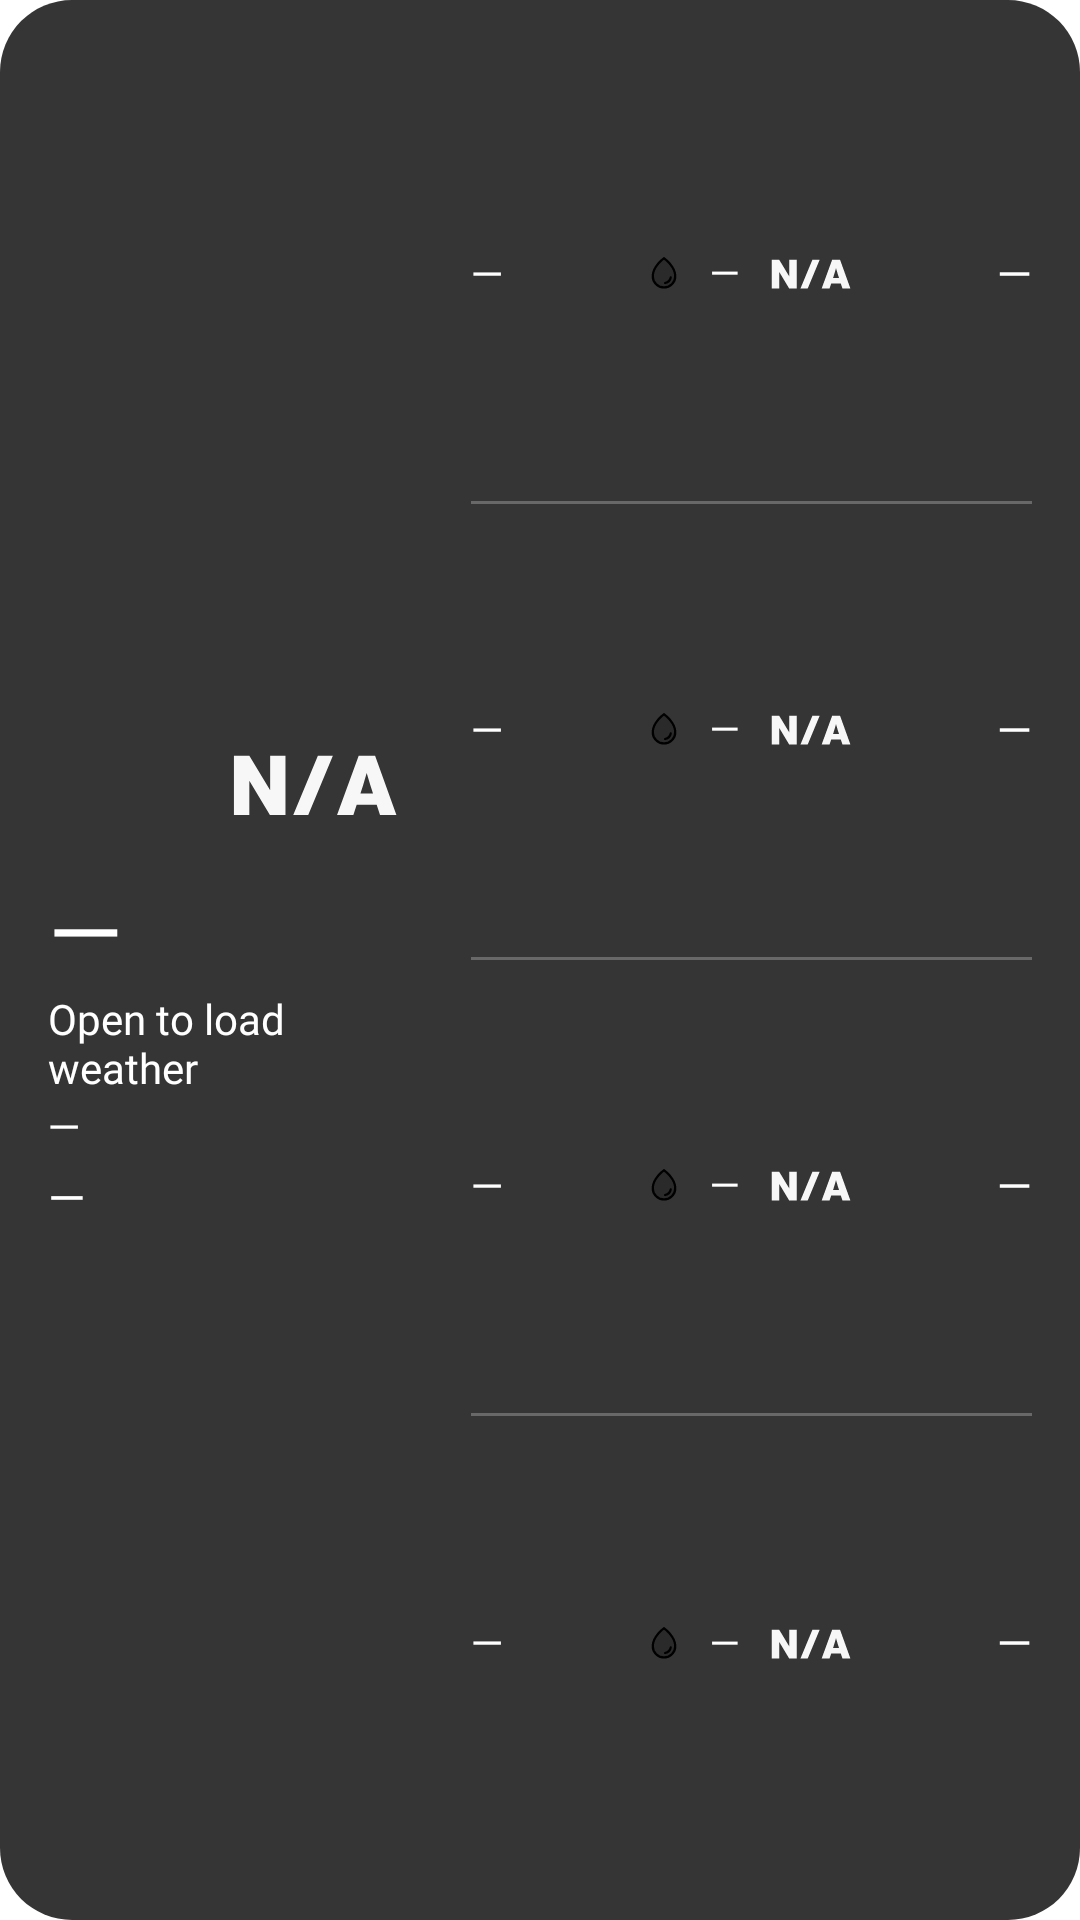

Reconstruct the res/layout file that produces this screen, plus the resources it refers to.
<!-- AndroidManifest.xml: application theme Theme.Obviouslyweather -->
<!-- res/layout/weather_widget_daily.xml -->
<?xml version="1.0" encoding="utf-8"?>
 <LinearLayout xmlns:android="http://schemas.android.com/apk/res/android" xmlns:tools="http://schemas.android.com/tools" tools:ignore="NestedWeights" android:id="@android:id/background" android:layout_width="match_parent" android:layout_height="match_parent" android:background="@drawable/widget_background_dark" android:padding="16dp" android:orientation="horizontal" android:baselineAligned="false" android:layoutDirection="locale">
 <LinearLayout android:id="@+id/widget_summary" android:layout_width="0dp" android:layout_height="match_parent" android:layout_weight="0.43" android:orientation="vertical" android:gravity="center_vertical" android:paddingStart="0dp" android:paddingEnd="12dp">
 <ImageView android:id="@+id/widget_current_icon" android:layout_width="80dp" android:layout_height="62dp" android:layout_gravity="end" android:scaleType="fitCenter" android:src="@drawable/widget_not_available" android:contentDescription="@string/widget_condition"/>
 <TextView android:id="@+id/widget_temperature" android:layout_width="match_parent" android:layout_height="wrap_content" android:fontFamily="@font/widget_sans" android:includeFontPadding="false" android:textColor="#FFFFFF" android:textSize="32sp" android:text="@string/widget_unavailable" android:fontVariationSettings="'wght' 500"/>
 <TextView android:id="@+id/widget_description" android:layout_width="match_parent" android:layout_height="wrap_content" android:fontFamily="@font/widget_sans" android:includeFontPadding="false" android:textColor="#FFFFFF" android:textSize="14sp" android:text="@string/widget_open_to_load" android:maxLines="2" android:ellipsize="end" android:layout_marginTop="2dp"/>
 <TextView android:id="@+id/widget_range" android:layout_width="match_parent" android:layout_height="wrap_content" android:fontFamily="@font/widget_sans" android:includeFontPadding="false" android:textColor="#FFFFFF" android:textSize="14sp" android:text="@string/widget_unavailable" android:maxLines="1" android:layout_marginTop="3dp"/>
 <TextView android:id="@+id/widget_city" android:layout_width="match_parent" android:layout_height="wrap_content" android:fontFamily="@font/widget_sans" android:includeFontPadding="false" android:textColor="#FFFFFF" android:textSize="16sp" android:text="@string/widget_unavailable" android:maxLines="1" android:ellipsize="end" android:paddingStart="0dp" android:paddingEnd="0dp" android:layout_marginTop="6dp"/>
 </LinearLayout>
 <LinearLayout android:id="@+id/widget_forecast" android:layout_width="0dp" android:layout_height="match_parent" android:layout_gravity="center_vertical" android:layout_weight="0.57" android:orientation="vertical"><LinearLayout android:id="@+id/widget_row_0" android:layout_width="match_parent" android:layout_height="0dp" android:layout_weight="1" android:orientation="vertical">
 <LinearLayout android:layout_width="match_parent" android:layout_height="0dp" android:layout_weight="1" android:orientation="horizontal" android:gravity="center_vertical">
 <TextView android:id="@+id/widget_label_0" android:layout_width="0dp" android:layout_height="wrap_content" android:fontFamily="@font/widget_sans" android:includeFontPadding="false" android:textColor="#FFFFFF" android:textSize="14sp" android:text="@string/widget_unavailable" android:layout_weight="1" android:maxLines="1" android:ellipsize="end"/>
 <ImageView android:id="@+id/widget_drop_0" android:layout_width="12dp" android:layout_height="12dp" android:src="@drawable/glyph_drop"  android:contentDescription="@string/widget_rain_chance"/>
 <TextView android:id="@+id/widget_chance_0" android:layout_width="28dp" android:layout_height="wrap_content" android:fontFamily="@font/widget_sans" android:includeFontPadding="false" android:textColor="#FFFFFF" android:textSize="13sp" android:text="@string/widget_unavailable" android:maxLines="1" android:gravity="center"/>
 <ImageView android:id="@+id/widget_icon_0" android:layout_width="30dp" android:layout_height="30dp" android:scaleType="fitCenter" android:src="@drawable/widget_not_available" android:contentDescription="@string/widget_condition"/>
 <ImageView android:id="@+id/widget_night_0" android:layout_width="28dp" android:layout_height="28dp" android:scaleType="fitCenter" android:visibility="gone" android:contentDescription="@string/widget_night_condition"/>
 <TextView android:id="@+id/widget_value_0" android:layout_width="0dp" android:layout_height="wrap_content" android:fontFamily="@font/widget_sans" android:includeFontPadding="false" android:textColor="#FFFFFF" android:textSize="15sp" android:text="@string/widget_unavailable" android:gravity="end" android:layout_weight="1" android:maxLines="1" android:ellipsize="end" android:fontVariationSettings="'wght' 500"/>
 </LinearLayout>
 <ImageView android:id="@+id/widget_divider_0" android:layout_width="match_parent" android:layout_height="1dp" android:background="#40FFFFFF" android:importantForAccessibility="no" /></LinearLayout><LinearLayout android:id="@+id/widget_row_1" android:layout_width="match_parent" android:layout_height="0dp" android:layout_weight="1" android:orientation="vertical">
 <LinearLayout android:layout_width="match_parent" android:layout_height="0dp" android:layout_weight="1" android:orientation="horizontal" android:gravity="center_vertical">
 <TextView android:id="@+id/widget_label_1" android:layout_width="0dp" android:layout_height="wrap_content" android:fontFamily="@font/widget_sans" android:includeFontPadding="false" android:textColor="#FFFFFF" android:textSize="14sp" android:text="@string/widget_unavailable" android:layout_weight="1" android:maxLines="1" android:ellipsize="end"/>
 <ImageView android:id="@+id/widget_drop_1" android:layout_width="12dp" android:layout_height="12dp" android:src="@drawable/glyph_drop"  android:contentDescription="@string/widget_rain_chance"/>
 <TextView android:id="@+id/widget_chance_1" android:layout_width="28dp" android:layout_height="wrap_content" android:fontFamily="@font/widget_sans" android:includeFontPadding="false" android:textColor="#FFFFFF" android:textSize="13sp" android:text="@string/widget_unavailable" android:maxLines="1" android:gravity="center"/>
 <ImageView android:id="@+id/widget_icon_1" android:layout_width="30dp" android:layout_height="30dp" android:scaleType="fitCenter" android:src="@drawable/widget_not_available" android:contentDescription="@string/widget_condition"/>
 <ImageView android:id="@+id/widget_night_1" android:layout_width="28dp" android:layout_height="28dp" android:scaleType="fitCenter" android:visibility="gone" android:contentDescription="@string/widget_night_condition"/>
 <TextView android:id="@+id/widget_value_1" android:layout_width="0dp" android:layout_height="wrap_content" android:fontFamily="@font/widget_sans" android:includeFontPadding="false" android:textColor="#FFFFFF" android:textSize="15sp" android:text="@string/widget_unavailable" android:gravity="end" android:layout_weight="1" android:maxLines="1" android:ellipsize="end" android:fontVariationSettings="'wght' 500"/>
 </LinearLayout>
 <ImageView android:id="@+id/widget_divider_1" android:layout_width="match_parent" android:layout_height="1dp" android:background="#40FFFFFF" android:importantForAccessibility="no" /></LinearLayout><LinearLayout android:id="@+id/widget_row_2" android:layout_width="match_parent" android:layout_height="0dp" android:layout_weight="1" android:orientation="vertical">
 <LinearLayout android:layout_width="match_parent" android:layout_height="0dp" android:layout_weight="1" android:orientation="horizontal" android:gravity="center_vertical">
 <TextView android:id="@+id/widget_label_2" android:layout_width="0dp" android:layout_height="wrap_content" android:fontFamily="@font/widget_sans" android:includeFontPadding="false" android:textColor="#FFFFFF" android:textSize="14sp" android:text="@string/widget_unavailable" android:layout_weight="1" android:maxLines="1" android:ellipsize="end"/>
 <ImageView android:id="@+id/widget_drop_2" android:layout_width="12dp" android:layout_height="12dp" android:src="@drawable/glyph_drop"  android:contentDescription="@string/widget_rain_chance"/>
 <TextView android:id="@+id/widget_chance_2" android:layout_width="28dp" android:layout_height="wrap_content" android:fontFamily="@font/widget_sans" android:includeFontPadding="false" android:textColor="#FFFFFF" android:textSize="13sp" android:text="@string/widget_unavailable" android:maxLines="1" android:gravity="center"/>
 <ImageView android:id="@+id/widget_icon_2" android:layout_width="30dp" android:layout_height="30dp" android:scaleType="fitCenter" android:src="@drawable/widget_not_available" android:contentDescription="@string/widget_condition"/>
 <ImageView android:id="@+id/widget_night_2" android:layout_width="28dp" android:layout_height="28dp" android:scaleType="fitCenter" android:visibility="gone" android:contentDescription="@string/widget_night_condition"/>
 <TextView android:id="@+id/widget_value_2" android:layout_width="0dp" android:layout_height="wrap_content" android:fontFamily="@font/widget_sans" android:includeFontPadding="false" android:textColor="#FFFFFF" android:textSize="15sp" android:text="@string/widget_unavailable" android:gravity="end" android:layout_weight="1" android:maxLines="1" android:ellipsize="end" android:fontVariationSettings="'wght' 500"/>
 </LinearLayout>
 <ImageView android:id="@+id/widget_divider_2" android:layout_width="match_parent" android:layout_height="1dp" android:background="#40FFFFFF" android:importantForAccessibility="no" /></LinearLayout><LinearLayout android:id="@+id/widget_row_3" android:layout_width="match_parent" android:layout_height="0dp" android:layout_weight="1" android:orientation="vertical">
 <LinearLayout android:layout_width="match_parent" android:layout_height="0dp" android:layout_weight="1" android:orientation="horizontal" android:gravity="center_vertical">
 <TextView android:id="@+id/widget_label_3" android:layout_width="0dp" android:layout_height="wrap_content" android:fontFamily="@font/widget_sans" android:includeFontPadding="false" android:textColor="#FFFFFF" android:textSize="14sp" android:text="@string/widget_unavailable" android:layout_weight="1" android:maxLines="1" android:ellipsize="end"/>
 <ImageView android:id="@+id/widget_drop_3" android:layout_width="12dp" android:layout_height="12dp" android:src="@drawable/glyph_drop"  android:contentDescription="@string/widget_rain_chance"/>
 <TextView android:id="@+id/widget_chance_3" android:layout_width="28dp" android:layout_height="wrap_content" android:fontFamily="@font/widget_sans" android:includeFontPadding="false" android:textColor="#FFFFFF" android:textSize="13sp" android:text="@string/widget_unavailable" android:maxLines="1" android:gravity="center"/>
 <ImageView android:id="@+id/widget_icon_3" android:layout_width="30dp" android:layout_height="30dp" android:scaleType="fitCenter" android:src="@drawable/widget_not_available" android:contentDescription="@string/widget_condition"/>
 <ImageView android:id="@+id/widget_night_3" android:layout_width="28dp" android:layout_height="28dp" android:scaleType="fitCenter" android:visibility="gone" android:contentDescription="@string/widget_night_condition"/>
 <TextView android:id="@+id/widget_value_3" android:layout_width="0dp" android:layout_height="wrap_content" android:fontFamily="@font/widget_sans" android:includeFontPadding="false" android:textColor="#FFFFFF" android:textSize="15sp" android:text="@string/widget_unavailable" android:gravity="end" android:layout_weight="1" android:maxLines="1" android:ellipsize="end" android:fontVariationSettings="'wght' 500"/>
 </LinearLayout>
 <ImageView android:id="@+id/widget_divider_3" android:layout_width="match_parent" android:layout_height="1dp" android:background="#40FFFFFF" android:importantForAccessibility="no" android:visibility="gone"/></LinearLayout></LinearLayout>
 </LinearLayout>
<!-- resources referenced by this layout -->
<resources>
  <!-- drawable glyph_drop (drawable) -->
  <?xml version="1.0" encoding="utf-8"?>
  <vector xmlns:android="http://schemas.android.com/apk/res/android" android:width="32dp" android:height="32dp" android:viewportWidth="256" android:viewportHeight="256">
  <path android:fillColor="#000000" android:fillAlpha="0.2" android:pathData="M208,144a80,80,0,0,1-160,0c0-72,80-128,80-128S208,72,208,144Z" />
  <path android:fillColor="#000000" android:fillAlpha="1" android:pathData="M174,47.75a254.19,254.19,0,0,0-41.45-38.3,8,8,0,0,0-9.18,0A254.19,254.19,0,0,0,82,47.75C54.51,79.32,40,112.6,40,144a88,88,0,0,0,176,0C216,112.6,201.49,79.32,174,47.75ZM128,216a72.08,72.08,0,0,1-72-72c0-57.23,55.47-105,72-118,16.53,13,72,60.75,72,118A72.08,72.08,0,0,1,128,216Zm55.89-62.66a57.6,57.6,0,0,1-46.56,46.55A8.75,8.75,0,0,1,136,200a8,8,0,0,1-1.32-15.89c16.57-2.79,30.63-16.85,33.44-33.45a8,8,0,0,1,15.78,2.68Z" />
  </vector>
  <!-- drawable widget_background_dark (drawable) -->
  <?xml version="1.0" encoding="utf-8"?>
  <shape xmlns:android="http://schemas.android.com/apk/res/android">
      <solid android:color="#E6202020" />
      <corners android:radius="24dp" />
  </shape>
  <!-- drawable widget_not_available (drawable) -->
  <?xml version="1.0" encoding="utf-8"?>
  <vector xmlns:android="http://schemas.android.com/apk/res/android" xmlns:aapt="http://schemas.android.com/aapt" android:width="64dp" android:height="64dp" android:viewportWidth="96" android:viewportHeight="96"><group android:translateX="-36.1628" android:translateY="-35.5116" android:scaleX="1.30233" android:scaleY="1.30233"><path android:pathData="M46.8531 66.166V52.504H52.9252V76H46.7541L38.6031 62.404V76H32.4981V52.504H38.6031L46.8531 66.166ZM61.9388 76H55.9988L65.7668 52.504H71.7068L61.9388 76ZM96.8902 76H90.3892L89.0692 71.974H81.1492L79.8292 76H73.3612L81.9412 52.504H88.4422L96.8902 76ZM83.6902 64.252L82.6342 67.453H87.6172L86.5612 64.252L85.1092 59.335L83.6902 64.252Z" android:fillColor="#f7f7f7"/>
  </group></vector>
  <string name="widget_condition">Weather condition</string>
  <string name="widget_night_condition">Night weather condition</string>
  <string name="widget_open_to_load">Open to load weather</string>
  <string name="widget_rain_chance">Rain chance</string>
  <string name="widget_unavailable" translatable="false">—</string>
  <style name="Theme.Obviouslyweather" parent="android:Theme.Material.Light.NoActionBar">
          <item name="android:windowBackground">@color/launch_background</item>
          <item name="android:colorBackground">@color/launch_background</item>
          <item name="android:forceDarkAllowed">false</item>
          <item name="android:windowLightStatusBar">true</item>
          <item name="android:windowLightNavigationBar">true</item>
          <item name="android:windowSplashScreenBackground">@color/launch_background</item>
          <item name="android:windowSplashScreenAnimatedIcon">@drawable/ic_launcher_foreground</item>
          <item name="android:windowSplashScreenIconBackgroundColor">#000000</item>
      </style>
  <color name="launch_background">#FFFFFF</color>
  <!-- drawable ic_launcher_foreground: vector/xml drawable (drawable, 5400 chars, omitted) -->
</resources>
